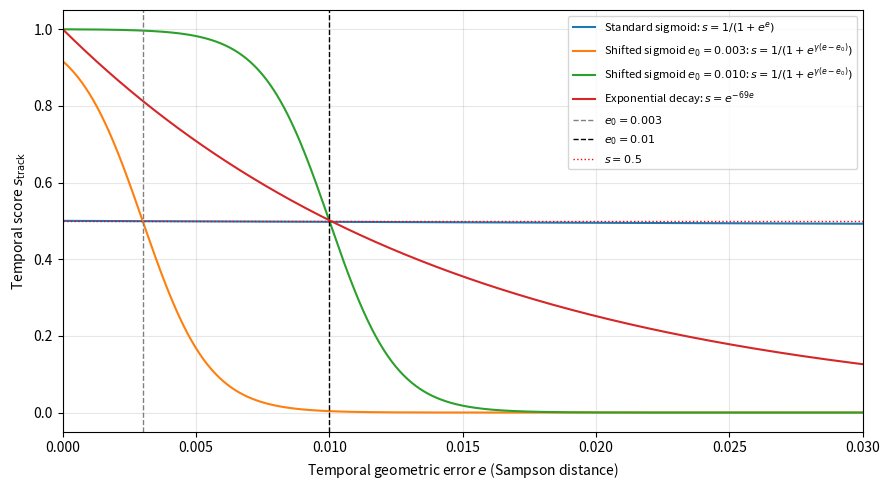

Write the Python code that produced this figure.
import numpy as np
import matplotlib.pyplot as plt

e = np.linspace(0, 0.03, 1000)

gamma = 800
e0_a = 0.003
e0_b = 0.010

s_standard_sigmoid = 1 / (1 + np.exp(e))
s_shifted_sigmoid_e0a = 1 / (1 + np.exp(gamma * (e - e0_a)))
s_shifted_sigmoid_e0b = 1 / (1 + np.exp(gamma * (e - e0_b)))
s_exp_decay = np.exp(-69 * e)

fig, ax = plt.subplots(figsize=(9, 5))

ax.plot(e, s_standard_sigmoid,   label="Standard sigmoid: $s = 1/(1 + e^{e})$")
ax.plot(e, s_shifted_sigmoid_e0a, label=r"Shifted sigmoid $e_0=0.003$: $s = 1/(1 + e^{\gamma(e - e_0)})$")
ax.plot(e, s_shifted_sigmoid_e0b, label=r"Shifted sigmoid $e_0=0.010$: $s = 1/(1 + e^{\gamma(e - e_0)})$")
ax.plot(e, s_exp_decay,           label=r"Exponential decay: $s = e^{-69e}$")

ax.axvline(x=e0_a, color="gray", linestyle="--", linewidth=1, label=f"$e_0 = {e0_a}$")
ax.axvline(x=e0_b, color="black", linestyle="--", linewidth=1, label=f"$e_0 = {e0_b}$")
ax.axhline(y=0.5,  color="red",   linestyle=":",  linewidth=1, label="$s = 0.5$")

ax.set_xlabel("Temporal geometric error $e$ (Sampson distance)")
ax.set_ylabel("Temporal score $s_{\\mathrm{track}}$")
ax.set_xlim(0, 0.03)
ax.set_ylim(-0.05, 1.05)
ax.legend(fontsize=8)
ax.grid(True, alpha=0.3)
plt.tight_layout()
plt.savefig("temporal_score_curves.png", dpi=150)
plt.show()
